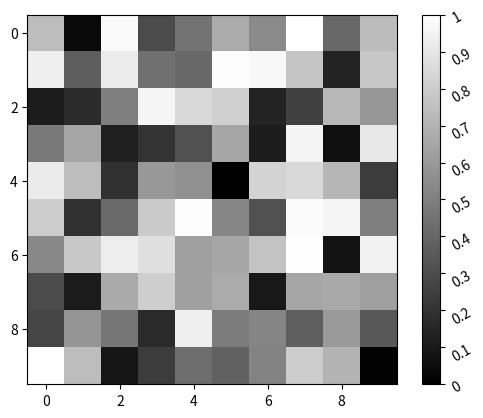

Recreate this plot in Python.
# Import libraries
import matplotlib.pyplot as plt
import numpy as np

# Plot image
a = np.random.random((10, 10))
plt.imshow(a, cmap='gray')

# Plot vertical colorbar
cbar = plt.colorbar(
	orientation="vertical", fraction=0.050)

# Set ticklabels
labels = [0, 0.1, 0.2, 0.3, 0.4, 0.5, 0.6,
		0.7, 0.8, 0.9, 1]
cbar.set_ticks(labels)

# Rotate colorbar ticklabels by 30 degrees
# anticlockwise
cbar.ax.set_yticklabels(labels, rotation=30)

plt.show()
